Run: headless pygame with SDL's dummy video driver; simulated clock (each Clock.tick advances the game by its frame time, no real sleeping); random seed 0; keys injected as events and as key.get_pressed() state; mouse plan: one left click at the window centre at the start of phase 2, then a move to the lower-right quarter at the start of phase 3.
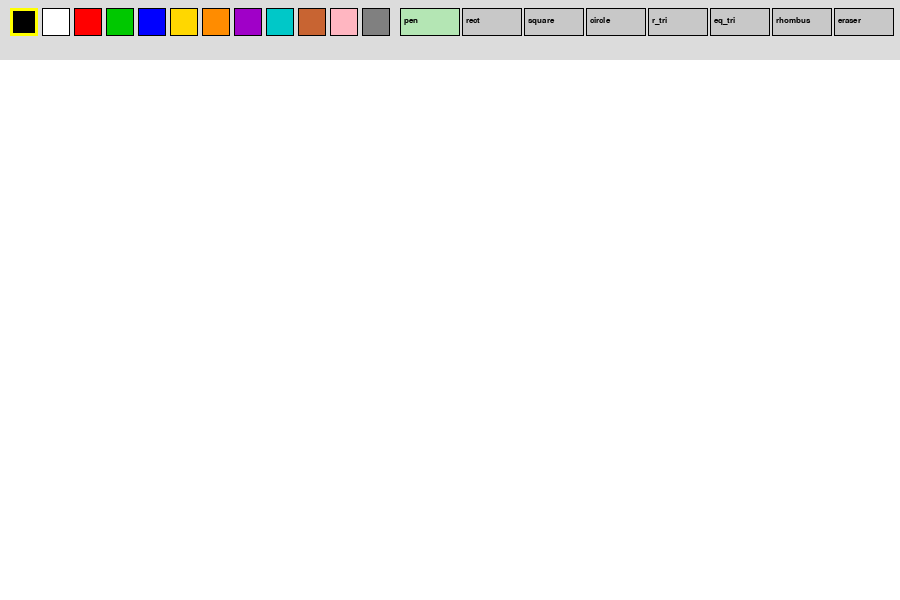
Frame 1 of 4 · flips 1–60 · no input
Frame 2 of 4 · flips 61–180 · clicked the window centre · tapped SPACE, RETURN · held RIGHT (→), D · screen unchanged from frame 1, image omitted
Frame 3 of 4 · flips 181–300 · moved the mouse to the lower-right quarter · held DOWN (↓), S · screen unchanged from frame 2, image omitted
Frame 4 of 4 · flips 301–420 · held LEFT (←), A, UP (↑), W · screen unchanged from frame 3, image omitted

The pygame program that drew these frames:

import pygame
import sys
import math

pygame.init()

# window settings
WIDTH, HEIGHT = 900, 600
TOOLBAR_H = 60
CANVAS_H  = HEIGHT - TOOLBAR_H

screen = pygame.display.set_mode((WIDTH, HEIGHT))
pygame.display.set_caption("Paint")
clock  = pygame.time.Clock()

font       = pygame.font.SysFont("Arial", 15)
small_font = pygame.font.SysFont("Arial", 12)

# canvas is a separate surface so old drawings are kept
canvas = pygame.Surface((WIDTH, CANVAS_H))
canvas.fill((255, 255, 255))

# color palette
PALETTE = [
    (0,   0,   0),
    (255, 255, 255),
    (255, 0,   0),
    (0,   200, 0),
    (0,   0,   255),
    (255, 215, 0),
    (255, 140, 0),
    (160, 0,   200),
    (0,   200, 200),
    (200, 100, 50),
    (255, 182, 193),
    (128, 128, 128),
]

#  tools list now includes new shapes 
TOOLS = ["pen", "rect", "square", "circle", "r_tri", "eq_tri", "rhombus", "eraser"]

# state variables
current_color  = (0, 0, 0)
current_tool   = "pen"
brush_size     = 4
drawing        = False
start_pos      = None
preview_canvas = None   # snapshot taken before drawing a shape, used for live preview

#helper: convert screen coords to canvas coords
def canvas_pos(screen_x, screen_y):
    return (screen_x, screen_y - TOOLBAR_H)

#helper: get points for a right triangle
# right angle is at bottom-left, defined by two corners (sx,sy) and (cx,cy)
def right_triangle_points(sx, sy, cx, cy):
    return [(sx, cy), (cx, cy), (sx, sy)]

#helper: get points for an equilateral triangle
# base goes from (sx,cy) to (cx,cy), apex is calculated above the midpoint
def equilateral_triangle_points(sx, sy, cx, cy):
    base_x1 = sx
    base_x2 = cx
    base_y  = cy
    mid_x   = (base_x1 + base_x2) / 2
    base_len = abs(cx - sx)
    # height of equilateral triangle: h = side * sqrt(3)/2
    h = base_len * math.sqrt(3) / 2
    apex_y = base_y - h   # apex is above the base
    return [(base_x1, base_y), (base_x2, base_y), (mid_x, apex_y)]

#helper: get points for a rhombus (diamond shape)
# defined by bounding box from start to current mouse position
def rhombus_points(sx, sy, cx, cy):
    mid_x = (sx + cx) // 2
    mid_y = (sy + cy) // 2
    return [(mid_x, sy), (cx, mid_y), (mid_x, cy), (sx, mid_y)]

#draw a shape preview or commit it to a surface
def draw_shape(surface, tool, sx, sy, cx, cy, color, size, offset_y=0):
    # offset_y shifts drawing down when rendering on screen (not canvas)
    if tool == "rect":
        r = pygame.Rect(min(sx, cx), min(sy, cy) + offset_y,
                        abs(cx - sx), abs(cy - sy))
        pygame.draw.rect(surface, color, r, size)

    elif tool == "square":
        # force equal width and height using the smaller side
        side = min(abs(cx - sx), abs(cy - sy))
        r = pygame.Rect(sx, sy + offset_y, side, side)
        pygame.draw.rect(surface, color, r, size)

    elif tool == "circle":
        if abs(cx - sx) > 1 and abs(cy - sy) > 1:
            pygame.draw.ellipse(surface, color,
                pygame.Rect(min(sx, cx), min(sy, cy) + offset_y,
                            abs(cx - sx), abs(cy - sy)), size)

    elif tool == "r_tri":
        pts = right_triangle_points(sx, sy, cx, cy)
        # apply vertical offset for screen preview
        pts = [(x, y + offset_y) for x, y in pts]
        pygame.draw.polygon(surface, color, pts, size)

    elif tool == "eq_tri":
        pts = equilateral_triangle_points(sx, sy, cx, cy)
        pts = [(x, y + offset_y) for x, y in pts]
        pygame.draw.polygon(surface, color, pts, size)

    elif tool == "rhombus":
        pts = rhombus_points(sx, sy, cx, cy)
        pts = [(x, y + offset_y) for x, y in pts]
        pygame.draw.polygon(surface, color, pts, size)

#draw the toolbar and return rects for buttons we need to detect clicks on
def draw_toolbar():
    pygame.draw.rect(screen, (220, 220, 220), (0, 0, WIDTH, TOOLBAR_H))

    # draw color palette swatches
    for i, color in enumerate(PALETTE):
        x    = 10 + i * 32
        rect = pygame.Rect(x, 8, 28, 28)
        pygame.draw.rect(screen, color, rect)
        pygame.draw.rect(screen, (0, 0, 0), rect, 1)
        if color == current_color:
            pygame.draw.rect(screen, (255, 255, 0), rect, 3)

    # draw tool buttons - smaller to fit all on toolbar
    btn_x = 10 + len(PALETTE) * 32 + 6
    btn_w = 62   # width per button
    for i, tool in enumerate(TOOLS):
        rect = pygame.Rect(btn_x + i * btn_w, 8, btn_w - 2, 28)
        color = (180, 230, 180) if tool == current_tool else (200, 200, 200)
        pygame.draw.rect(screen, color, rect)
        pygame.draw.rect(screen, (0, 0, 0), rect, 1)
        label = small_font.render(tool, True, (0, 0, 0))
        screen.blit(label, (rect.x + 4, rect.y + 8))

    # brush size controls (minus and plus buttons)
    size_x      = btn_x + len(TOOLS) * btn_w + 6
    minus_rect  = pygame.Rect(size_x,      14, 22, 22)
    plus_rect   = pygame.Rect(size_x + 56, 14, 22, 22)
    pygame.draw.rect(screen, (200, 200, 200), minus_rect)
    pygame.draw.rect(screen, (200, 200, 200), plus_rect)
    pygame.draw.rect(screen, (0, 0, 0), minus_rect, 1)
    pygame.draw.rect(screen, (0, 0, 0), plus_rect, 1)
    screen.blit(font.render("-", True, (0, 0, 0)), (size_x + 7, 16))
    screen.blit(font.render("+", True, (0, 0, 0)), (size_x + 63, 16))
    screen.blit(font.render(f"S:{brush_size}", True, (0, 0, 0)), (size_x + 25, 20))

    return minus_rect, plus_rect

# set of tools that use click-drag to define a shape
SHAPE_TOOLS = {"rect", "square", "circle", "r_tri", "eq_tri", "rhombus"}

running = True
while running:
    clock.tick(60)

    minus_rect, plus_rect = draw_toolbar()

    # blit canvas below toolbar
    screen.blit(canvas, (0, TOOLBAR_H))

    # live preview while dragging a shape tool
    if drawing and current_tool in SHAPE_TOOLS and start_pos:
        mx, my = pygame.mouse.get_pos()
        cx, cy = canvas_pos(mx, my)
        sx, sy = start_pos
        screen.blit(preview_canvas, (0, TOOLBAR_H))   # restore snapshot first
        draw_shape(screen, current_tool, sx, sy, cx, cy,
                   current_color, brush_size, offset_y=TOOLBAR_H)

    for event in pygame.event.get():
        if event.type == pygame.QUIT:
            running = False
            sys.exit()

        if event.type == pygame.MOUSEBUTTONDOWN:
            mx, my = event.pos

            if my < TOOLBAR_H:
                # check palette clicks
                for i, color in enumerate(PALETTE):
                    rect = pygame.Rect(10 + i * 32, 8, 28, 28)
                    if rect.collidepoint(mx, my):
                        current_color = color

                # check tool button clicks
                btn_x = 10 + len(PALETTE) * 32 + 6
                btn_w = 62
                for i, tool in enumerate(TOOLS):
                    rect = pygame.Rect(btn_x + i * btn_w, 8, btn_w - 2, 28)
                    if rect.collidepoint(mx, my):
                        current_tool = tool

                # check brush size buttons
                if minus_rect.collidepoint(mx, my):
                    brush_size = max(1, brush_size - 1)
                if plus_rect.collidepoint(mx, my):
                    brush_size = min(40, brush_size + 1)

            elif my >= TOOLBAR_H:
                # start drawing on canvas
                cx, cy   = canvas_pos(mx, my)
                drawing  = True
                start_pos = (cx, cy)
                preview_canvas = canvas.copy()   # save snapshot for shape preview

        if event.type == pygame.MOUSEBUTTONUP:
            if drawing and current_tool in SHAPE_TOOLS and start_pos:
                mx, my = event.pos
                cx, cy = canvas_pos(mx, my)
                sx, sy = start_pos
                # commit the final shape to the canvas (no offset needed)
                draw_shape(canvas, current_tool, sx, sy, cx, cy,
                           current_color, brush_size, offset_y=0)
            drawing   = False
            start_pos = None

        # freehand drawing: pen and eraser work on mouse drag
        if event.type == pygame.MOUSEMOTION and drawing:
            mx, my = event.pos
            if my >= TOOLBAR_H:
                cx, cy = canvas_pos(mx, my)
                if current_tool == "pen":
                    pygame.draw.circle(canvas, current_color, (cx, cy), brush_size)
                elif current_tool == "eraser":
                    pygame.draw.circle(canvas, (255, 255, 255), (cx, cy), brush_size * 3)

    pygame.display.flip()

pygame.quit()
